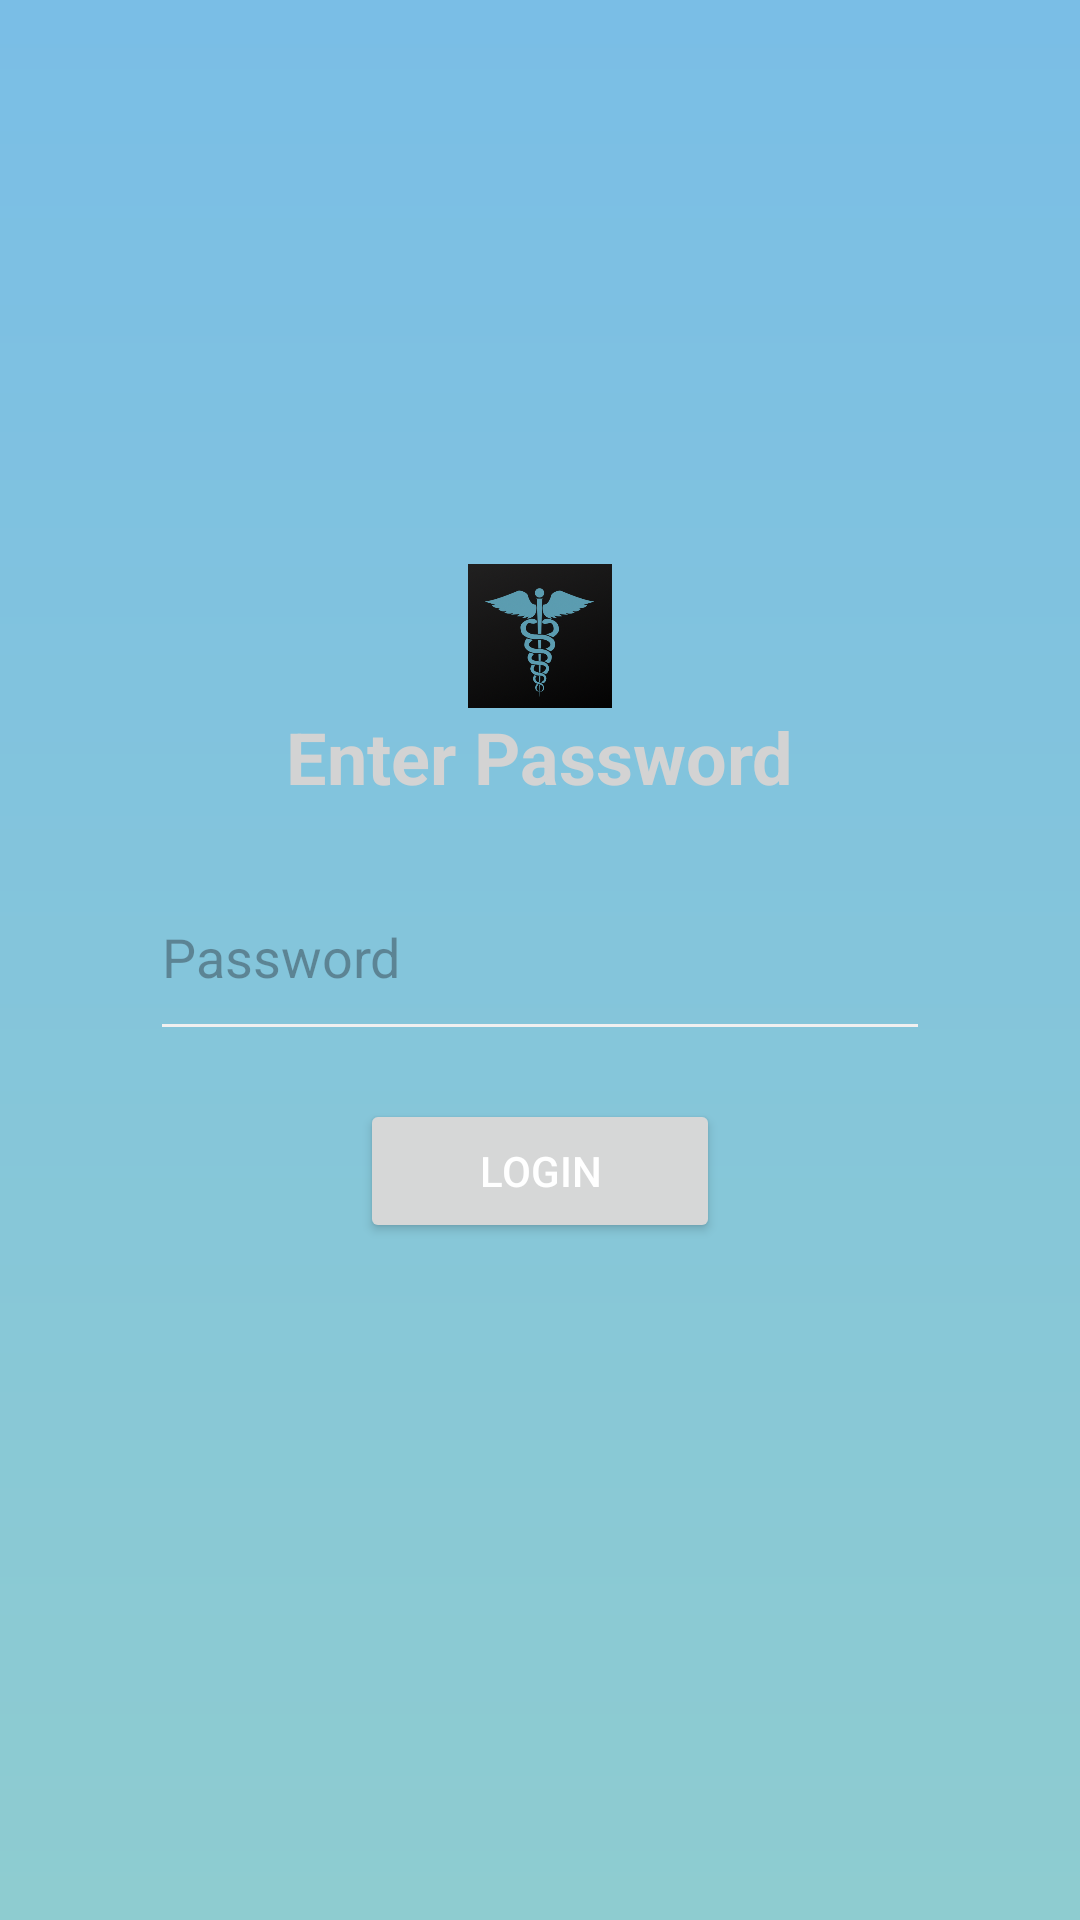

Android layout source for this screen:
<!-- AndroidManifest.xml: application theme Theme.FinishBLE -->
<!-- res/layout/activity_password.xml -->
<LinearLayout xmlns:android="http://schemas.android.com/apk/res/android"
    xmlns:tools="http://schemas.android.com/tools"
    android:layout_width="match_parent"
    android:layout_height="match_parent"
    android:orientation="vertical"
    android:gravity="center"
    android:padding="16dp">


    <ImageView
        android:id="@+id/logo_image"
        android:layout_width="56dp"
        android:layout_height="48dp"
        android:layout_gravity="center_horizontal"
        android:src="@drawable/healthpopup" />

    <TextView
        android:layout_width="wrap_content"
        android:layout_height="wrap_content"
        android:text="Enter Password"
        android:textSize="24sp"
        android:textStyle="bold"
        android:layout_marginBottom="16dp"
        android:textColor="@color/light_gray"
        />

    <EditText
        android:id="@+id/passwordEditText"
        android:layout_width="260dp"
        android:layout_height="66dp"
        android:layout_marginBottom="16dp"
        android:hint="Password"
        android:inputType="textPassword"
        />

    <Button
        android:id="@+id/loginButton"
        android:layout_width="120dp"
        android:layout_height="wrap_content"
        android:text="Login" />

    <TextView
        android:id="@+id/errorTextView"
        android:layout_width="wrap_content"
        android:layout_height="wrap_content"
        android:textColor="#FF0000"
        android:textSize="16sp"
        android:layout_marginTop="16dp" />

</LinearLayout>
<!-- resources referenced by this layout -->
<resources>
  <color name="light_gray">#D3D3D3</color>
  <!-- drawable healthpopup: png bitmap (drawable, 164708 bytes) -->
  <style name="Theme.FinishBLE" parent="Base.Theme.FinishBLE" />
  <style name="Base.Theme.FinishBLE" parent="Theme.Material3.DayNight.NoActionBar">
          
          <item name="colorPrimary">#000000</item>
          <item name="colorPrimaryDark">#000000</item>
          <item name="colorAccent">#FBFBFB</item> 
          
          <item name="android:windowBackground">@drawable/gradient_background</item>
          <item name="android:textColorPrimary">#FFFFFF</item>
          <item name="android:textColorSecondary">@color/medicalBackground</item> 
  
          
          <item name="android:statusBarColor" tools:targetApi="l">@color/black</item>
      </style>
  <!-- drawable gradient_background (drawable) -->
  <?xml version="1.0" encoding="utf-8"?>
  <shape xmlns:android="http://schemas.android.com/apk/res/android">
      <gradient
          android:startColor="#8ECCD0"
          android:endColor="#7ABEE6"
          android:type="linear"
          android:angle="90"
          />
  </shape>
  <color name="medicalBackground">#F0F0F0</color>
  <color name="black">#FF000000</color>
</resources>
